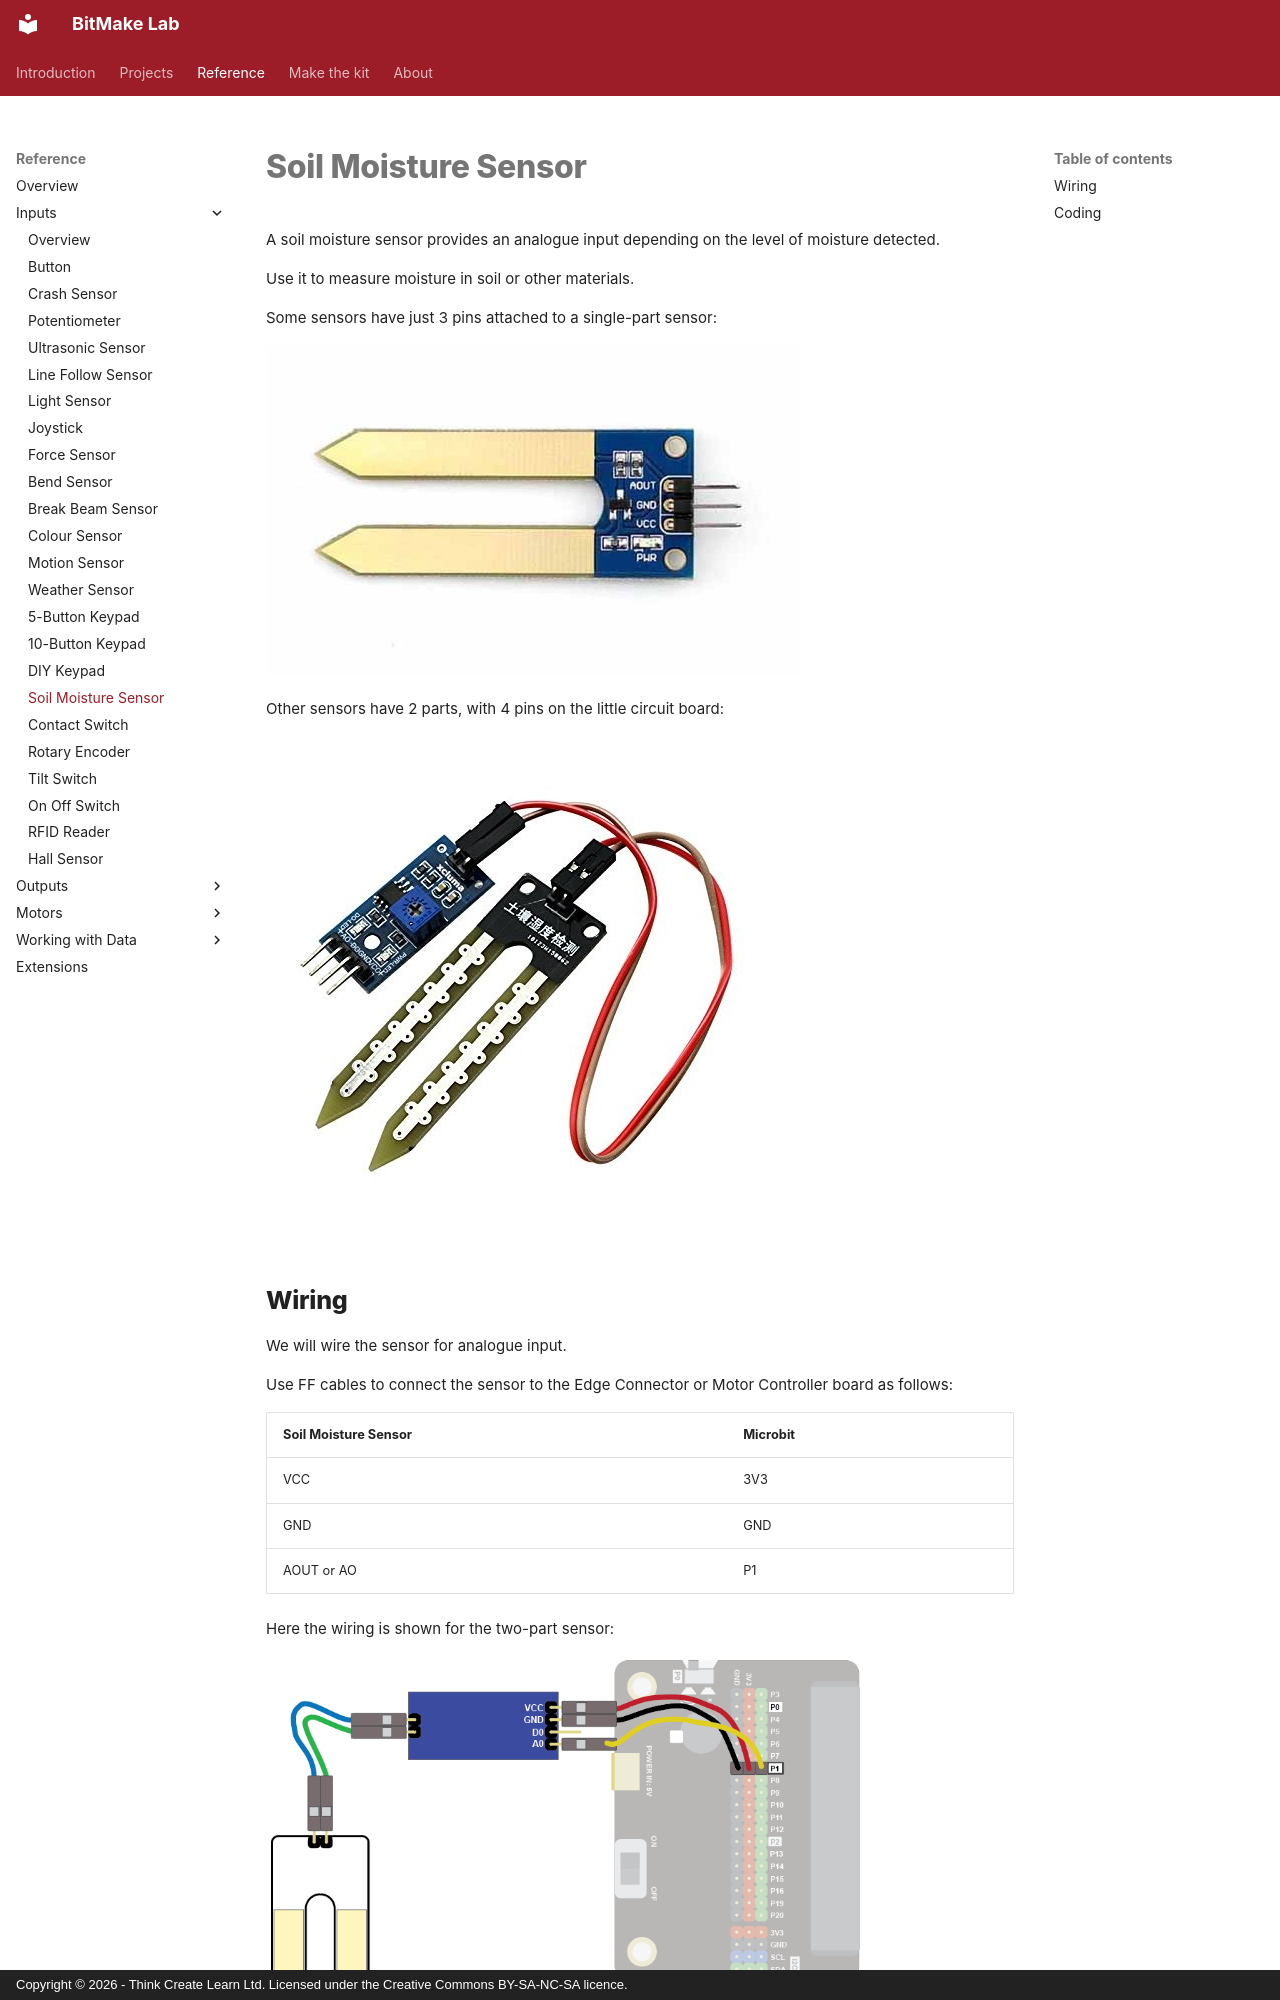

repository: lewfer/Website-BitMakeLab · page: reference/inputs/soil-moisture-sensor/index.html · generator: mkdocs · copyright: Copyright © 2026 - Think Create Learn Ltd. Licensed under the Creative Commons BY-SA-NC-SA licence.

A soil moisture sensor provides an analogue input depending on the level of moisture detected.

Use it to measure moisture in soil or other materials.

Some sensors have just 3 pins attached to a single-part sensor:

![Soil moisture](index.jpg)

Other sensors have 2 parts, with 4 pins on the little circuit board:

![Soil moisture](two-part-sensor.jpg)
